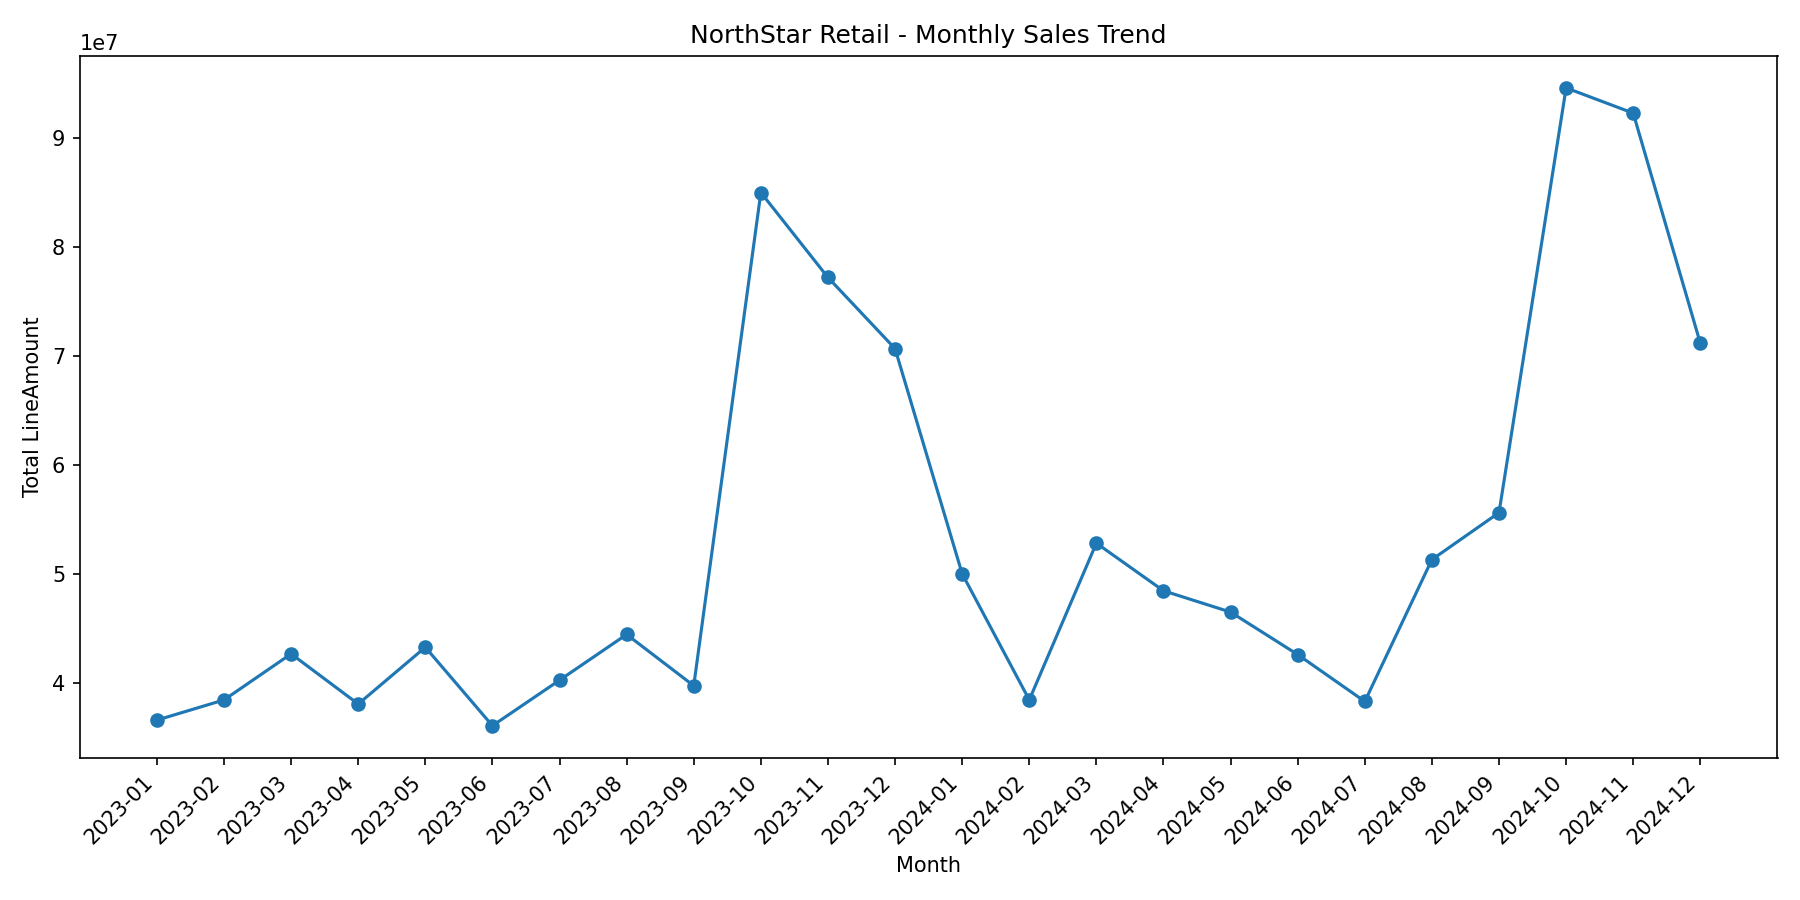

Values plotted in this chart, from the file beside it:
Month, Transaction_Rows, Total_Sales, Average_Line_Amount
2023-01, 1929, 36601918, 18975
2023-02, 1818, 38451815, 21151
2023-03, 2009, 42677833, 21243
2023-04, 1950, 38076846, 19527
2023-05, 1967, 43285593, 22006
2023-06, 1629, 36086627, 22153
2023-07, 1765, 40262579, 22812
2023-08, 2026, 44458912, 21944
2023-09, 2059, 39753984, 19307
2023-10, 4132, 84991362, 20569
2023-11, 3947, 77198882, 19559
2023-12, 3096, 70670145, 22826
2024-01, 2308, 50022267, 21673
2024-02, 2006, 38455670, 19170
2024-03, 2319, 52829671, 22781
2024-04, 2210, 48463132, 21929
2024-05, 2173, 46507642, 21403
2024-06, 1957, 42612986, 21775
2024-07, 1839, 38310315, 20832
2024-08, 2374, 51322478, 21619
2024-09, 2352, 55627963, 23651
2024-10, 4594, 94586368, 20589
2024-11, 4514, 92270354, 20441
2024-12, 3284, 71167274, 21671
